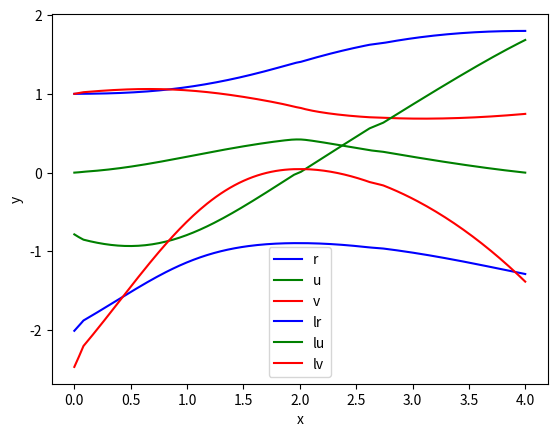
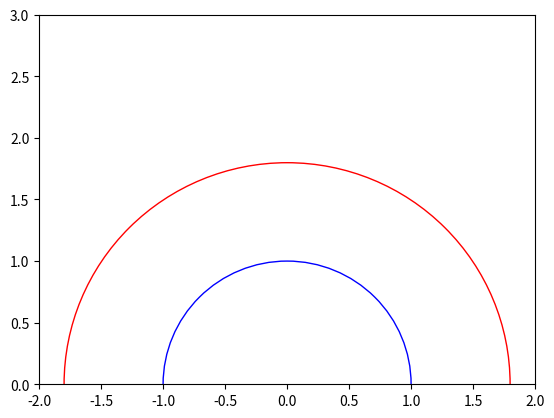

The matplotlib source for these figures, in order:
import numpy as np
import matplotlib.pyplot as plt
from scipy.integrate import solve_bvp


def dynamics(t, states):
    r, u, v, lr, lu, lv = states

    sinphi = -lu/np.sqrt(lu**2 + lv**2)
    cosphi = -lv/np.sqrt(lu**2 + lv**2)

    r_dot = u
    u_dot = (v**2/r) - mu/(r**2) + T*sinphi/(m0 + m1*t)
    v_dot = -(u*v)/r + T*cosphi/(m0 + m1*t)
    lr_dot = -lu * ((-v**2/r**2) + ((2*mu)/r**3) - lv * ((u*v)/r**2))
    lu_dot = -lr + lv * (v/r)
    lv_dot = -lu * 2 * (v/r) + lv * (u/r)

    return np.vstack((r_dot, u_dot, v_dot, lr_dot, lu_dot, lv_dot))


def bounds(ya, yb):
    ri, ui, vi, lri, lui, lvi = ya
    rf, uf, vf, lrf, luf, lvf = yb
    return np.array([ri - 1., ui, vi-np.sqrt(mu/ri), uf, vf - np.sqrt(mu/rf), lrf + 1 - lvf*np.sqrt(mu)/2/(rf**(3/2))])


if __name__ == "__main__":
    mu = 1.
    m0 = 1.
    m1 = -.07485
    T = .1405
    NUM_STATES = 6
    N = 100
    tf = 4.
    x = np.linspace(0, tf, N)

    # Initial Guess
    y_a = np.zeros((NUM_STATES, x.size))
    y_a[0, :] = 1.
    y_a[1, :] = 0.
    y_a[2, :] = 1.
    y_a[3, :] = -1.
    y_a[4, :] = -1.
    y_a[5, :] = -1.

    res_a = solve_bvp(dynamics, bounds, x, y_a)

    x_plot = np.linspace(0, tf, res_a.y.shape[1])

    r_states = res_a.y[0, :]
    u_states = res_a.y[1, :]
    v_states = res_a.y[2, :]

    lr_states = res_a.y[3, :]
    lu_states = res_a.y[4, :]
    lv_states = res_a.y[5, :]

    plt.plot(x_plot, r_states, 'b', label='r')
    plt.plot(x_plot, u_states, 'g', label='u')
    plt.plot(x_plot, v_states, 'r', label='v')
    plt.legend()
    plt.xlabel("x")
    plt.ylabel("y")
    plt.show()

    plt.plot(x_plot, lr_states, 'b', label='lr')
    plt.plot(x_plot, lu_states, 'g', label='lu')
    plt.plot(x_plot, lv_states, 'r', label='lv')
    plt.legend()
    plt.xlabel("x")
    plt.ylabel("y")
    plt.show()

    init_rad = 1.
    fin_rad = r_states[-1]
    fig, ax = plt.subplots()
    ax.set(xlim=(-2., 2.), ylim=(0., 3.))
    init_orbit = plt.Circle((0, 0), init_rad, color='b', fill=False)
    final_orbit = plt.Circle((0, 0), fin_rad, color='r', fill=False)
    ax.add_artist(init_orbit)
    ax.add_artist(final_orbit)
    plt.show()